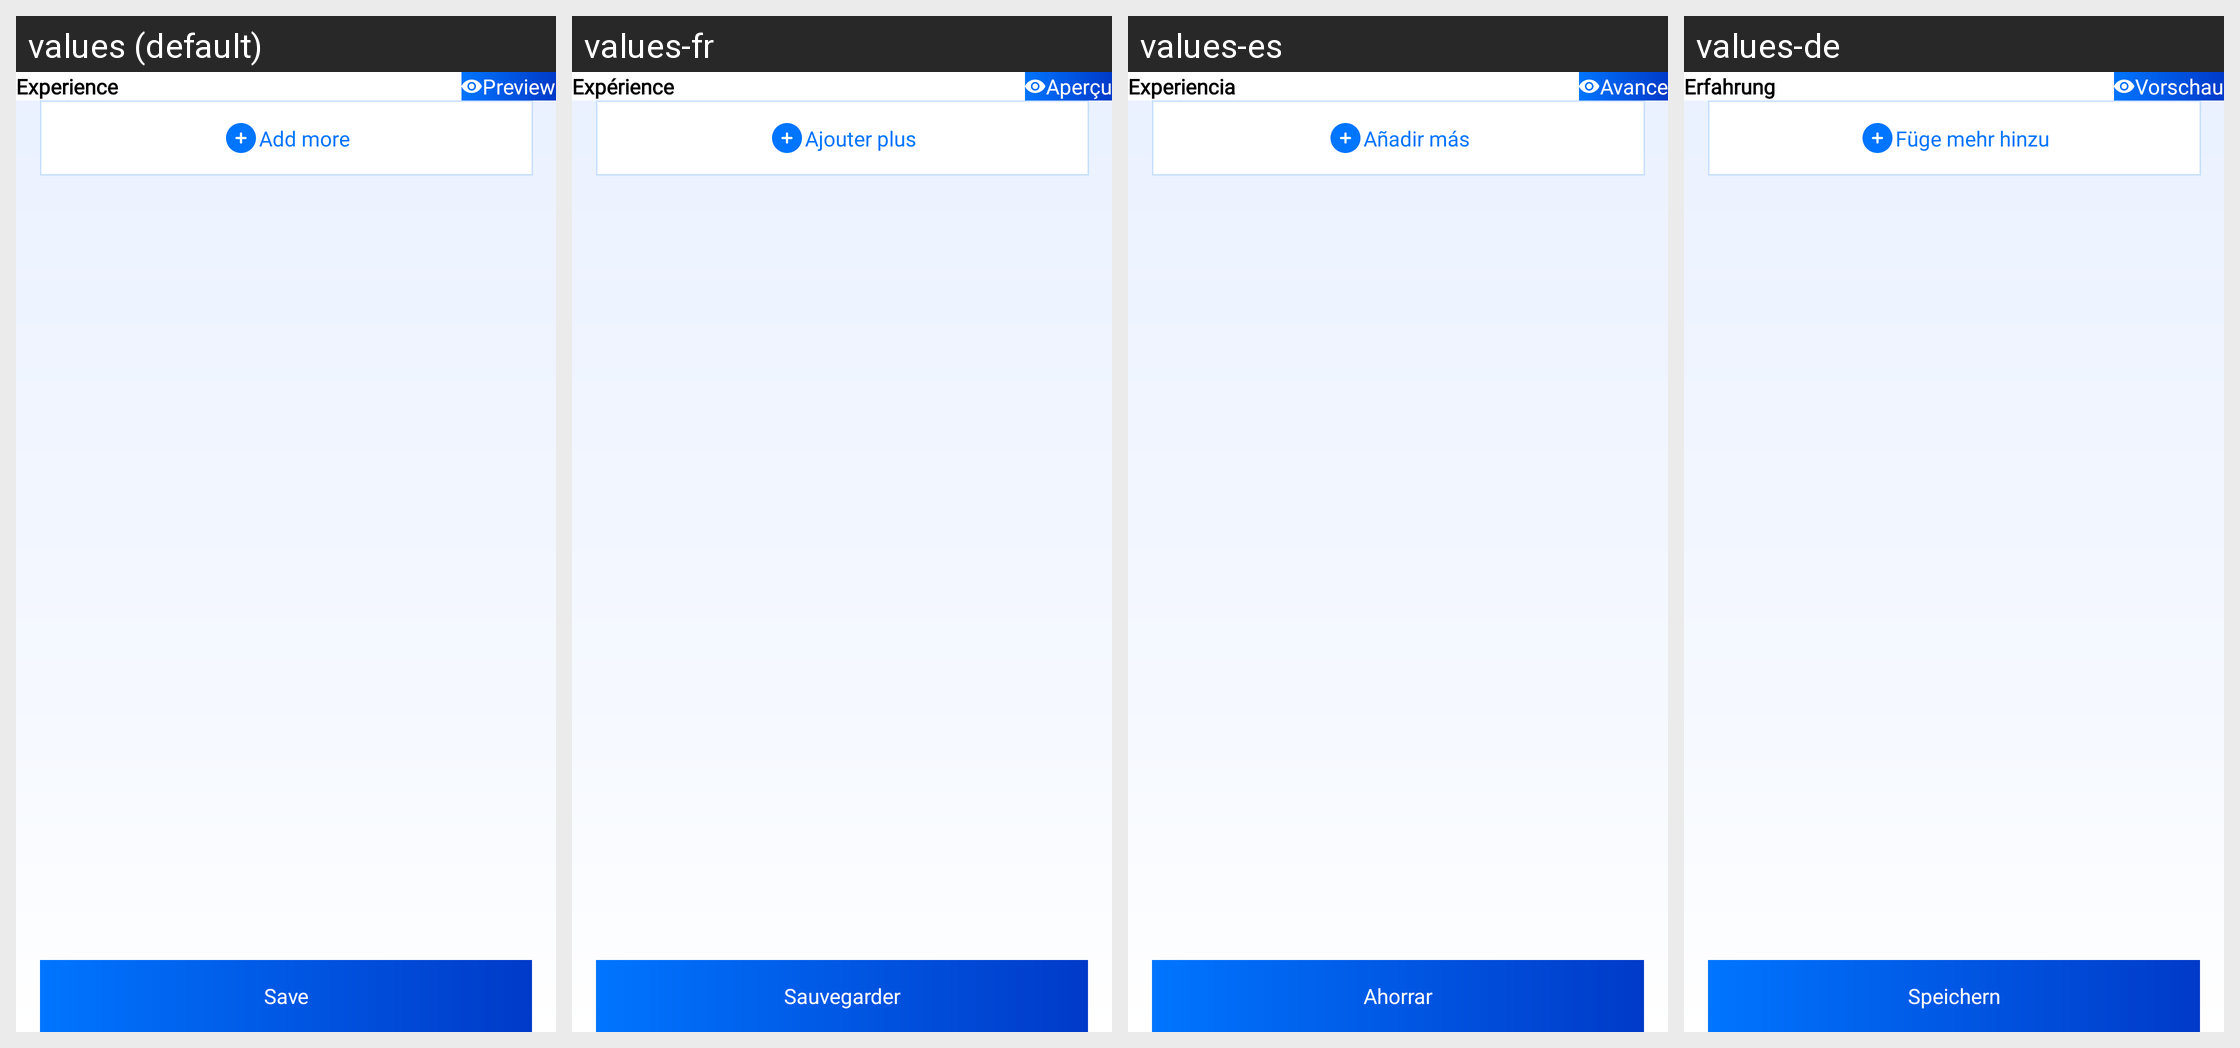

This grid shows one Android layout under several languages. Give, for every string resource on the screen, its name, the default text and each shown locale's text.
Android screen res/layout/fragment_experience_detail.xml rendered under 4 locales, left to right: values (default), values-fr, values-es, values-de. Device: Nexus 5 (rendered at 1080×1920; each locale shown at half size, 540×960, under a caption strip naming it); theme Theme.CvMaker.
Other locales in the repository, not shown: values-ar, values-en, values-hi, values-pt, values-ru, values-zh.
Strings drawn on this screen, with the default value and each locale's value (text and hints the layout hard-codes, and strings that could not be matched under every locale, appear in the picture but are not listed):

experience
  values: Experience
  values-fr: Expérience
  values-es: Experiencia
  values-de: Erfahrung

preview
  values: Preview
  values-fr: Aperçu
  values-es: Avance
  values-de: Vorschau

add_more
  values: Add more
  values-fr: Ajouter plus
  values-es: Añadir más
  values-de: Füge mehr hinzu

save
  values: Save
  values-fr: Sauvegarder
  values-es: Ahorrar
  values-de: Speichern
